pico-8 play session: hold → + tap 🅾, after a click and taps of 🅾, ❎, 🅾+❎, 🅾 in the second before t = 0

[t = 1 s] hold → ~1s, tap 🅾 ~2×
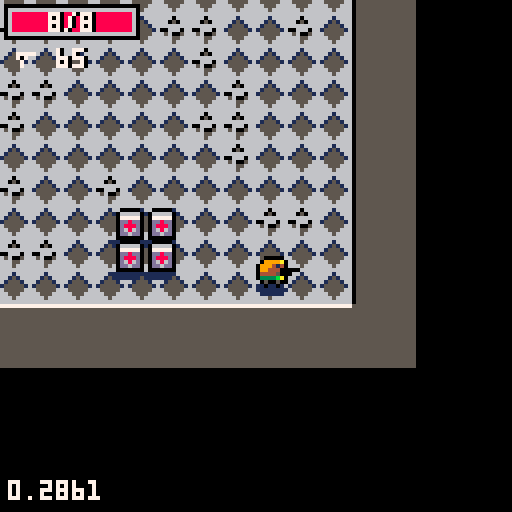
[t = 2 s] hold → ~2s, tap 🅾 ~4×
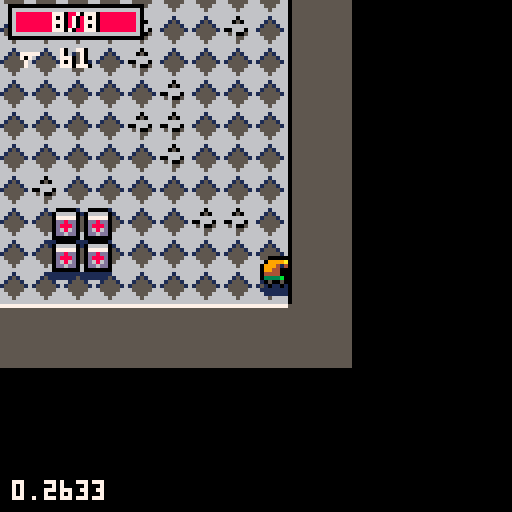
[t = 4 s] hold → ~4s, tap 🅾 ~7×
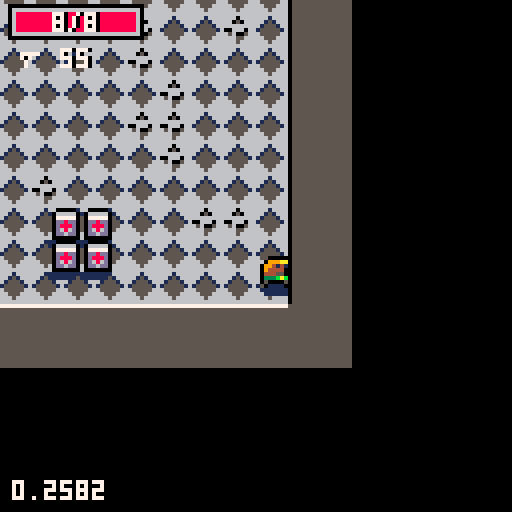
[t = 8 s] hold → ~8s, tap 🅾 ~14×
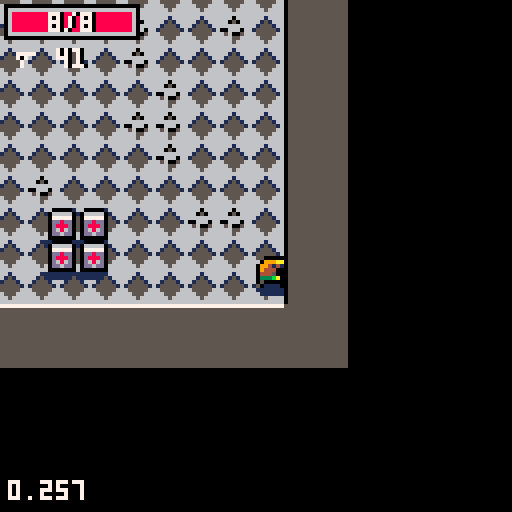

pico-8 cartridge
version 9
__lua__
local time_t=0
local before_update={c=0}
local after_draw={c=0}

local actors={} --all actors in world

-- side
local no_side,good_side,bad_side,any_side=0x0,0x1,0x2,0x3
local table_delims={['{']="}",['[']="]"}
-- register json context here
local _g={
	['true']=true,
	['false']=false,
	no_side=no_side,
	good_side=good_side,
	bad_side=bad_side,
	any_side=any_side,
	nop=function() end
}

-- json parser
-- from: https://gist.github.com/tylerneylon/59f4bcf316be525b30ab
local function error(str)
	cls(8)
	local x=0
	for i=1,#str do
		print(sub(str,i,i),x%96,8*flr(x/96),7)
		x+=4
	end
	assert()
end

local function match(s,tokens)
	for i=1,#tokens do
		if(s==sub(tokens,i,i)) return true
	end
	return false
end
local function skip_delim(str, pos, delim, err_if_missing)
 if sub(str,pos,pos)!=delim then
  if(err_if_missing) error(sub(str,pos,pos+10)..':expected '..delim..' near position:'.. pos)
  return pos,false
 end
 return pos+1,true
end
local function parse_str_val(str, pos, val)
	val=val or ''
	if pos>#str then
		error('end of input found while parsing string.')
	end
	local c=sub(str,pos,pos)
	if(c=='"') return _g[val] or val,pos+1
	return parse_str_val(str,pos+1,val..c)
end
local function parse_num_val(str,pos,val)
	val=val or ''
	if pos>#str then
		error('end of input found while parsing string.')
	end
	local c=sub(str,pos,pos)
	if(not match(c,"-x0123456789abcdef.")) return val+0,pos
	return parse_num_val(str,pos+1,val..c)
end
-- public values and functions.

function json_parse(str, pos, end_delim)
	pos=pos or 1
	if(pos>#str) error('reached unexpected end of input.')
	local first=sub(str,pos,pos)
	if match(first,"{[") then
		local obj,key,delim_found={},true,true
		pos+=1
		while true do
			key,pos=json_parse(str, pos, table_delims[first])
			if(key==nil) return obj,pos
			if not delim_found then error('comma missing between table items.') end
			if first=="{" then
				pos=skip_delim(str,pos,':',true)  -- true -> error if missing.
				obj[key],pos=json_parse(str,pos)
			else
				add(obj,key)
			end
			pos,delim_found=skip_delim(str, pos, ',')
	end
	elseif first=='"' then
		-- parse a string (or a global object)
		return parse_str_val(str,pos+1)
	elseif match(first,"-0123456789") then
		-- parse a number.
		return parse_num_val(str, pos)
	elseif first==end_delim then  -- end of an object or array.
		return nil,pos+1
	else  -- parse true, false
		for lit_str,lit_val in pairs(_g) do
			local lit_end=pos+#lit_str-1
			if sub(str,pos,lit_end)==lit_str then return lit_val,lit_end+1 end
		end
		local pos_info_str = 'position ' .. pos .. ': ' .. sub(str, pos, pos + 10)
		error('invalid json syntax starting at ' .. pos_info_str)
	end
end

-- player settings
local plyr
local plyr_playing,plyr_hpmax
local plyr_score
local plyr_frames=json_parse('[[17,18,19,18,17],[33,34,35],[49,50,51]]')
local pause_t=0
-- blast
local blast_frames=json_parse('[192,194,194,196,198,200,202]')
-- camera
local shkx,shky=0,0
local cam_x,cam_y
-- particles
_g.update_static_part=function(self)
	if(self.t<time_t or self.r<0) return false
	self.r+=self.dr
	zbuf_write(self)
	return true
end
_g.draw_circ_part=function(self,x,y)
	circfill(x,y,8*self.r,self.c)
end
_g.draw_spr_part=function(self,x,y)
	local sw=self.sw or 1
	pal()
	palt(0,false)
	palt(self.palt or 14,true)
	spr(self.spr,x-4*sw,y-4*sw,sw,sw)
end
_g.draw_txt_part=function(self,x,y)
	local l=2*#self.txt
	print(self.txt,x-l+1,y-2,0)
	print(self.txt,x-l,y-2,7)
end
local all_parts=json_parse('{"flash":{"dly":4,"r":0.5,"c":7,"dr":-0.1,"update":"update_static_part","draw":"draw_circ_part"},"smoke":{"dly":18,"dr":-0.01,"rnd":{"r":[0.3,0.6],"c":[5,7]},"draw":"draw_circ_part"},"splat":{"zorder":1,"spr":129,"draw":"draw_spr_part","rnd":{"dly":[900,1000]}},"turret_splat":{"zorder":1,"spr":165,"sw":2,"sh":2,"draw":"draw_spr_part","rnd":{"dly":[900,1000]}},"goo_splat":{"zorder":1,"spr":130,"draw":"draw_spr_part","rnd":{"dly":[900,1000]}},"fart":{"dy":-0.05,"rnd":{"r":[0.05,0.2],"dly":[24,32],"c":[11,3,true]},"draw":"draw_circ_part"},"laser_spark":{"zorder":3,"dx":0,"dy":0.04,"c":7,"rnd":{"r":[0.1,0.2],"dly":[24,32]},"draw":"draw_circ_part"},"hit":{"dr":-0.02,"rnd":{"r":[0.3,0.4],"dly":[8,12],"c":[9,10,true]},"draw":"draw_circ_part"}}')
for k,v in pairs(all_parts) do
	_g[k]=v
end
-- weapons catalog
local all_loot={}
local dmg_mask,dmg_types=0xff,json_parse('{"dmg_phys":0x0100,"dmg_contact":0x0200,"dmg_energy":0x0400,"dmg_poison":0x0800}')

_g.draw_laser=function(self,x,y)
	local x1,y1=cam_project(0,self.y1)
	local w=self.w/2-2*rnd()
	rectfill(x-w-2,y+5,x+w+2,y1,2)
	rectfill(x-w,y+3,x+w,y1,8)
	rectfill(x-w/4,y,x+w/4,y1,7)
	circfill(x,y,2*w,7)
end
_g.update_laser=function(self)
	if self.t>time_t then
		if(not self.dw) self.dw=0
		self.dw+=1
		self.w=lerp(1,10,smoothstep(self.dw/54))
		local x0,y0,y1=self.x,self.y,self.y1 or self.y
		y1+=self.dy		
		if circline_coll(plyr.x,plyr.y,plyr.w,x0,y0,x0,y1) then
			--plyr:hit(self.wp.dmg)
			plyr.dy+=self.dy/2
			self.y1=plyr.y
			make_part(plyr.x,plyr.y,0.25,all_parts.hit,0,1.5*self.dy)
		elseif not solid(x0,y1) then
			self.y1=y1
		end
		
		make_part(x0+self.w*(rnd(2)-1)/16,lerp(y0,self.y1,rnd()),0,all_parts.laser_spark)

		zbuf_write(self)
		return true
	end
	return false
end
local weapons=json_parse('{"base_gun":{"sx":64,"sy":16,"frames":[42],"dmg":0x101,"spread":0.05,"v":0.1,"ttl":[90,100],"dly":32},"goo":{"frames":[63],"dmg":0x801,"spread":1,"v":0,"ttl":[90,120],"dly":64,"zorder":1},"acid_gun":{"frames":[26,27],"blts":3,"spread":0.2,"dmg":0x803,"v":0.1,"xy":[1,0],"ttl":[160,200],"dly":24},"uzi":{"n":"uzi","icon":21,"sx":32,"sy":8,"frames":[10,11],"spread":0.04,"dmg":0x102,"v":0.4,"ttl":[30,38],"dly":5,"ammo":75,"shk_pow":2,"cost":1},"minigun":{"n":"minigun","icon":25,"sx":64,"sy":8,"frames":[10,11],"spread":0.04,"dmg":0x102,"v":0.45,"ttl":[25,35],"dly":3,"ammo":250,"shk_pow":2,"cost":4},"shotgun":{"n":"pump","icon":37,"sx":32,"sy":16,"frames":[10],"spread":0.05,"blts":3,"dmg":0x102,"inertia":0.95,"v":0.3,"ttl":[28,32],"dly":56,"ammo":25,"shk_pow":2,"cost":3},"glock":{"n":"g.lock","icon":53,"sx":32,"sy":24,"frames":[10,11],"spread":0.01,"dmg":0x104,"v":0.5,"ttl":[30,30],"dly":32,"ammo":17,"shk_pow":2,"cost":2},"rpg":{"n":"rpg","icon":23,"sx":48,"sy":8,"actor_cls":"msl_cls","spread":0.02,"v":0.4,"dly":72,"ammo":8,"shk_pow":3,"cost":5},"grenade":{"n":"mortar","icon":55,"sx":48,"sy":24,"actor_cls":"grenade_cls","spread":0.02,"v":0.5,"dly":72,"ammo":12,"shk_pow":2.1,"cost":4},"mega_gun":{"sx":48,"sy":8,"frames":[43,28],"dmg":0x105,"spread":0.05,"v":0.1,"ttl":[50,55],"dly":32,"sub_cls":"mega_sub","emitters":5},"mega_sub":{"sx":48,"sy":8,"frames":[26,27],"dmg":0x105,"spread":0,"v":0.1,"ttl":[90,90],"dly":12,"burst":4},"rifle":{"sx":64,"sy":16,"frames":[10,11],"dmg":0x105,"spread":0,"v":0.5,"ttl":[90,90],"dly":80,"sight":true},"laser":{"dmg":0x10f,"dly":60,"v":1,"dx":0,"dy":1,"spread":0,"ttl":[90,90],"draw":"draw_laser","update":"update_laser"}}')
for k,v in pairs(weapons) do
	_g[k]=v
	if v.cost then
		all_loot[v.cost]=all_loot[v.cost] or {}
		add(all_loot[v.cost],v)
	end
end

-- light shader
local shade={}
function scol(i)
	return sget(88+2*flr(i/8)+1,24+i%8)
end
for i=0,15 do
	local c1=scol(i)
	for j=0,15 do
		shade[bor(i,shl(j,4))]=bor(c1,shl(scol(j),4))
	end
end
local lights={}
for r=42,44 do
	local light={}
	for y=0,127 do
		local dy=64-y
		if dy*dy<r*r then
			local x1,x2,x3=flr(sqrt(r*r-dy*dy)/2),0,0
			local r2=0.8*r
			if dy*dy<r2*r2 then
				x2=flr(sqrt(r2*r2-dy*dy)/2)
			end
			r2*=0.8
			if dy*dy<r2*r2 then
				x3=flr(sqrt(r2*r2-dy*dy)/2)
			end
			add(light,{31-x1,31-x2,31-x3})
		else
			add(light,{31,31,31})
		end
	end
	add(lights,light)
end

_g.darken=function()
	local m,r=0x6000,flr(rnd(#lights))+1
	for y=1,128 do
		local l=lights[r][y]
		local x0,x1,x2=l[1],l[2],l[3]
		for x=0,x0 do
			--poke(m+x,shade[shade[peek(m+x)]])
			poke(m+x,0)
			poke(m+63-x,0)
		end
		for x=x0+1,x1 do
			poke(m+x,shade[shade[peek(m+x)]])
			poke(m+63-x,shade[shade[peek(m+63-x)]])
		end
		for x=x1+1,x2 do
			poke(m+x,shade[peek(m+x)])
			poke(m+63-x,shade[peek(m+63-x)])
		end
		m+=64
	end
end

-- modifiers
--[[
	weapon bounce
	reduce fire dly
	multiple bullets
	reduced spread
	reduced damage
	world inertia
]]

-- levels
local active_actors
local cur_level,cur_loop
_g.intro=function()
end
local level_cw,level_ch=64,32
local levels=json_parse('[{"n":"intro","shader":"intro","builtin":true,"bkg_col":1,"cx":88,"cy":0,"cw":11,"ch":13,"plyr_pos":[94,5],"spawn":[{"a":"notice_cls","x":93,"y":8},{"a":"warp_cls","x":93,"y":9}]},{"n":"desert","loot":[1,3],"blast_tile":69,"floors":[68,64,65,67,111],"walls":[66],"shadow":110,"bkg_col":1,"d":3,"w":[8,12],"h":[6,8],"paths":[1,3],"path":{"bends":[1,2],"w":[3,4],"len":[4,8]},"spawn":[[1,3,"bandit_cls"],[1,3,"worm_cls"],[0,1,"scorpion_cls"]]},{"n":"sewers","shader":"darken","floors":[86,87,87,88],"walls":[90,89,91],"shadow":94,"borders":[10,11,3],"bkg_col":3,"d":3,"w":[5,8],"h":[4,6],"paths":[3,4],"path":{"bends":[2,3],"w":[1,2],"len":[6,9]},"spawn":[[1,3,"slime_cls"],[0,1,"barrel_cls"]]},{"n":"snow plains","floors":[70,71,72],"walls":[74],"shadow":95,"blast_tile":75,"borders":[1,12,6],"bkg_col":6,"d":3,"w":[4,6],"h":[4,6],"paths":[2,4],"path":{"bends":[2,3],"w":[3,6],"len":[8,12]},"spawn":[[1,2,"dog_cls"],[0,2,"bear_cls"],[1,1,"turret_cls"]]},{"n":"palace","floors":[96,100],"walls":[97,98,99,108],"shadow":101,"borders":[7,0,5],"bkg_col":9,"d":4,"w":[4,6],"h":[4,6],"paths":[1,2],"path":{"bends":[1,2],"w":[1,2],"len":[2,3]},"spawn":[[2,4,"horror_cls"]]},{"n":"lab","floors":[102,105],"walls":[103,104,106],"shadow":107,"borders":[6,7,5],"bkg_col":5,"blast_tile":92,"shader":"darken","d":3,"w":[4,6],"h":[3,5],"paths":[4,4],"path":{"bends":[0,2],"w":[1,2],"len":[8,12]},"spawn":[[1,2,"cop_cls"],[1,2,"fireimp_cls"]]},{"n":"throne","builtin":true,"bkg_col":0,"borders":[7,0,5],"cx":103,"cy":0,"cw":13,"ch":31,"plyr_pos":[110,28],"spawn":[{"a":"throne_cls","x":112,"y":6},{"a":"ammo_cls","x":106,"y":27},{"a":"ammo_cls","x":107,"y":27},{"a":"ammo_cls","x":106,"y":28},{"a":"ammo_cls","x":107,"y":28},{"a":"health_cls","x":112,"y":27},{"a":"health_cls","x":113,"y":27},{"a":"health_cls","x":112,"y":28},{"a":"health_cls","x":113,"y":28}]}]')

local blts={len=0}
local parts={len=0}
local zbuf={{},{},{}}

local face2unit=json_parse('[[1,0],[0.6234,-0.7819],[-0.2225,-0.9749],[-0.901,-0.4338],[-0.901,0.4338],[-0.2225,0.975],[0.6234,0.7819],[1,0]]')

local face1strip=json_parse('[{"flipx":false,"flipy":false},{"flipx":false,"flipy":false},{"flipx":false,"flipy":false},{"flipx":true,"flipy":false},{"flipx":true,"flipy":false},{"flipx":true,"flipy":false},{"flipx":false,"flipy":false},{"flipx":false,"flipy":false}]')
local face3strip=json_parse('[{"strip":1,"flipx":false,"flipy":false},{"strip":2,"flipx":false,"flipy":false},{"strip":2,"flipx":false,"flipy":false},{"strip":2,"flipx":false,"flipy":false},{"strip":1,"flipx":true,"flipy":false},{"strip":3,"flipx":true,"flipy":false},{"strip":3,"flipx":true,"flipy":false},{"strip":3,"flipx":true,"flipy":false}]')

-- futures
function futures_update(futures)
	futures=futures or before_update
	for f in all(futures) do
		local r,e=coresume(f)
		if not r then
			del(futures,f)
		--[[
		else
			printh("exception:"..e)
		]]
		end
	end
end
function futures_add(fn,futures)
	add(futures or before_update,cocreate(fn))
end
-- print text helper
local txt_center,txt_shade,txt_border=false,-1,false
function txt_options(c,s,b)
	txt_center=c or false
	txt_shade=s or -1
	txt_border=b or false
end
function txt_print(s,x,y,col)
	if txt_center then
		x-=flr((4*#s)/2+0.5)
	end
	if txt_shade!=-1 then	
		print(s,x+1,y,txt_shade)
		if txt_border then
			print(s,x-1,y,txt_shade)
			print(s,x,y-1,txt_shade)
			print(s,x,y+1,txt_shade)
		end
	end
	print(s,x,y,col)
end
-- helper
function foreach_update(a)
	local n,c,elt=a.len,0
	a.len=0
	for i=1,n do
		elt=a[i]
		if elt:update() then
			c+=1
			a[c]=elt
		end
	end
	-- avoid mlk
	for i=c+1,n do
		a[i]=nil
	end
	a.len=c
end
function clone(src,dst)
	if(src==dst) assert()
	if(type(src)!="table") assert()
	dst=dst or {}
	for k,v in pairs(src) do
		if(not dst[k]) dst[k]=v
	end
	return dst
end
function nop() end
function lerp(a,b,t)
	return a*(1-t)+b*t
end
function rndlerp(a,b)
	return lerp(a,b,rnd())
end
function smoothstep(t)
	t=mid(t,0,1)
	return t*t*(3-2*t)
end
function rndrng(ab)
	return flr(rndlerp(ab[1],ab[2]))
end
function rndarray(a)
	return a[flr(rnd(#a))+1]
end
function rotate(a,p)
	local c,s=cos(a),-sin(a)
	return {p[1]*c-p[2]*s,p[1]*s+p[2]*c}
end
function rspr(sx,sy,x,y,a)
	local ca,sa=cos(a),sin(a)
 local ddx0,ddy0,srcx,srcy=ca,sa
 ca*=4
 sa*=4
 local dx0,dy0=sa-ca+4,-ca-sa+4
 for ix=0,7 do
  srcx,srcy=dx0,dy0
  for iy=0,7 do
   if band(bor(srcx,srcy),0xfff8)==0 then
   	local c=sget(sx+srcx,sy+srcy)
   	if c!=14 then
   		pset(x+ix,y+iy,c)
  		end
  	end
   srcx-=ddy0
  	srcy+=ddx0
  end
  dx0+=ddx0
  dy0+=ddy0
 end
end
function sqr_dist(x0,y0,x1,y1)
	local dx,dy=x1-x0,y1-y0
	if abs(dx)>128 or abs(dy)>128 then
		return 32000
	end
	return dx*dx+dy*dy
end

-- https://github.com/morgan3d/misc/tree/master/p8sort
function sort(t)
	local n=#t
	if (n<2) return t
 local i,j,temp
 local lower = flr(n/2)+1
 local upper = n
 while 1 do
  if lower>1 then
   lower-=1
   temp=t[lower]
  else
   temp=t[upper]
   t[upper]=t[1]
   upper-=1
   if upper==1 then
    t[1]=temp
    return t
   end
  end

  i,j=lower,lower*2
  while j<=upper do
   if j<upper and t[j].key<t[j+1].key then
    j += 1
   end
   if temp.key<t[j].key then
    t[i] = t[j]
    i = j
    j += i
   else
    j = upper + 1
   end
  end
  t[i] = temp
 end
 return t
end

-- collision
function circline_coll(x,y,r,x0,y0,x1,y1,w)
	local dx,dy=x1-x0,y1-y0
	local ax,ay=x-x0,y-y0
	local t,d=ax*dx+ay*dy,dx*dx+dy*dy
	if d==0 then
		t=0
	else
		t=mid(t,0,d)
		t/=d
	end
	local ix,iy=x0+t*dx-x,y0+t*dy-y
	r+=(w or 0.2)
	return ix*ix+iy*iy<r*r
end
-- zbuffer
function zbuf_clear()
	zbuf[1]={}
	zbuf[2]={}
	zbuf[3]={}
end
function zbuf_write(obj)
	local xe,ye=cam_project(obj.x,obj.y)
	local ze=obj.z and 8*obj.z or 0
	add(zbuf[obj.zorder or 2],{obj,{xe,ye-ze},key=ye+ze})
end
function zbuf_draw(zbuf)
	local zb
	for i=1,#zbuf do
		zb=zbuf[i]
		zb[1]:draw(zb[2][1],zb[2][2])
	end
end

-- collision map
local cmap={}
local cmap_cells={0,1,129,128,127,-1,-129,-128,-127}
function cmap_clear(objs)
	local h,obj
	cmap={}
	for i=1,#objs do
		obj=objs[i]
		if bor(obj.w,obj.h)!=0 then
			h=flr(obj.x)+128*flr(obj.y)
			cmap[h]=cmap[h] or {}
			add(cmap[h],obj)
		end
	end
end
local cmap_i,cmap_cell,cmap_h
function cmap_iterator(x,y)
	cmap_i,cmap_cell=1,1
	cmap_h=flr(x)+128*flr(y)
end
function cmap_next()
	while(cmap_cell<=9) do
		local h=cmap_h+cmap_cells[cmap_cell]
		local objs=cmap[h]
		if objs and cmap_i<=#objs then
			local obj=objs[cmap_i]
			cmap_i+=1
			return obj
		end
		cmap_i=1
		cmap_cell+=1
	end
	return nil
end

-- camera
function cam_shake(u,v,pow)
	shkx=pow*u
	shky=pow*v
end
function cam_update()
	shkx*=-0.7-rnd(0.2)
	shky*=-0.7-rnd(0.2)
	if(abs(shkx)>0.5 or abs(shky)>0.5) camera(shkx,shky)
end
function cam_track(x,y)
	cam_x,cam_y=(x*8)-4,(y*8)-4
end
function cam_project(x,y)
	return 64+8*x-cam_x,64+8*y-cam_y
end

-- special fxs
function update_part(self)
	if(self.t<time_t or self.r<0) return false
	self.x+=self.dx
	self.y+=self.dy
	self.z+=self.dz
	if self.inertia then
		self.dx*=self.inertia
		self.dy*=self.inertia
		self.dz*=self.inertia
	end
	self.r+=self.dr
	zbuf_write(self)
	return true
end
function make_part(x,y,z,src,dx,dy,dz)
	local p={
		x=x,y=y,z=z,
		dx=dx or 0,dy=dy or 0,
		dz=dz or 0,
		r=1,dr=0,
		update=update_part
	}
	for k,v in pairs(src) do
		p[k]=v
	end
	-- randomize selected values
	if src.rnd then
		for k,v in pairs(src.rnd) do
			p[k]=v[3] and rndarray(v) or rndlerp(v[1],v[2])
		end
	end
	p.t=time_t+p.dly
	
	parts.len+=1
	parts[parts.len]=p
	return p
end
function draw_laser_part(p,x,y)
	local dx,dy=p.d*p.u,p.d*p.v
	line(x+0.5*dx,y+0.5*dy,x+80*dx,y+80*dy,8)
end



-- bullets
function update_blt(self)
	if self.t>time_t then
		local x0,y0=self.x,self.y
		local x1,y1=x0+self.dx,y0+self.dy
		local inertia=self.wp.inertia
		if inertia then
			self.dx*=inertia
			self.dy*=inertia
		end

		-- actors hit?
		-- todo:get all hitable actors in range
		for a in all(actors) do 
			if bor(a.w,a.h)!=0 and (self.side!=a.side or a.side==any_side) and circline_coll(a.x,a.y,a.w,x0,y0,x1,y1) then
				a:hit(self.wp.dmg)
				-- law of conservation!
				if a.acc!=0 then
					a.dx+=self.dx
					a.dy+=self.dy
				end
					
				make_part(self.x,self.y,0.25,all_parts.hit,1.5*self.dx,1.5*self.dy)
				return false
			end
		end

		if solid(x1,y0) or solid(x0,y1) or solid(x1,y1) then
			goto die
		end		
		
		self.prevx,self.prevy=x0,y0
		self.x,self.y=x1,y1
		zbuf_write(self)
		return true
	end
	-- sub bullet?
	::die::
	make_part(self.x,self.y,0.25,all_parts.flash)
	local wp=self.wp.sub_cls
	if wp then
		wp=weapons[wp]
		local x,y,side,n=self.x,self.y,self.side,self.wp.emitters
		futures_add(function()
			local ang,dang=0,1/n
			for k=1,wp.burst do
				ang=0
				for i=1,n do
					make_blt({
						x=x,y=y,
						side=side,
						angle=ang},wp)
					ang+=dang
				end
				for i=1,wp.dly do yield() end
			end
		end)
	end
	return false
end
function make_blt(a,wp)
	local n=wp.blts or 1
	local ang,da
	if n==1 then
		ang,da=a.angle+wp.spread*(rnd(2)-1),0
	else
		ang,da=a.angle-wp.spread/n,wp.spread/n
	end
	for i=1,n do
		if a.ammo then
			if a.ammo<=0 then
				-- todo: click sound
				sfx(3)
				return
			end
			a.ammo-=1
		end
		if wp.sfx then
			sfx(wp.sfx)
		end
		local u,v=cos(ang),sin(ang)
		local b={
			x=a.x+0.5*u,y=a.y+0.5*v,
			wp=wp,
			u=u,v=v,
			dx=wp.v*u,dy=wp.v*v,
			side=a.side,
			angle=ang,
			facing=flr(8*(ang%1))
		}
		if wp.actor_cls then
			make_actor(0,0,
				clone(all_actors[wp.actor_cls],b))
		else
			clone({
			 zorder=wp.zorder,
				side=a.side,
				-- weapon ttl is a range
				t=time_t+rndlerp(wp.ttl[1],wp.ttl[2]),
				-- for fast collision
				prevx=b.x,prevy=b.y,
				update=wp.update or update_blt,
				draw=wp.draw or draw_blt},b)
			blts.len+=1
			blts[blts.len]=b
		end
		-- muzzle flash
		if(i==1) make_part(b.x,b.y+0.5,0.5,all_parts.flash)
		ang+=da
	end
end
function draw_blt(b,x,y)
	palt(0,false)
	palt(14,true)
	local frames=b.wp.frames
	if #frames==2 then
		local px,py=x-2*b.u,y-2*b.v
		spr(frames[2],px-4,py-4)
	end
	spr(frames[1],x-4,y-4)
end

-- map
local rooms,pos2roomidx
local tile_sides=json_parse('[[0,0],[1,0],[0,1],[-1,0],[0,-1]]')

function make_level(lvl)
	-- spawn entities
	active_actors=0
	
	local rules=levels[lvl]
	if rules.builtin then
		for s in all(rules.spawn) do
			make_actor(s.x,s.y,all_actors[s.a])
		end
	else
		make_rooms(rules)
		-- invalid level
		if(not rules.spawn) print(cur_level.." "..rules.n) assert()
		for i=2,#rooms do
			local r,sp=rooms[i],rndarray(rules.spawn)
			local n=rndrng(sp)
			for k=1,n do
				local x,y=r.x+rndlerp(0,r.w),r.y+rndlerp(0,r.h)
				local a=make_actor(x,y,all_actors[sp[3]])
				if a.npc then
					active_actors+=1
				end
			end
		end
	end
end
function make_rooms(rules)
	rooms={}
	pos2roomidx={}
	for i=0,level_cw-1 do
		for j=0,level_ch-1 do
			mset(i,j,rules.solid_tiles_base)
		end
	end
	local cw,ch=rndrng(rules.w),rndrng(rules.h)
	local cx,cy=level_cw/2-cw,level_ch/2-ch
	make_room(
			cx,cy,cw,ch,
			rules.d,
			rules)
	make_walls(0,level_cw-1,0,level_ch-2,rules,true)
end
function whereami(a)
	return pos2roomidx[flr(a.x)+shl(flr(a.y),8)] or 1
end
function ftile(cx,cy)
	local c=0
	for i=0,#tile_sides-1 do
		local p=tile_sides[i+1]
		local s=mget(cx+p[1],cy+p[2])
		if s==0 or fget(s,7) then
			c=bor(c,shl(1,i))
		end
	end
	return c
end

function make_walls(x0,x1,y0,y1,rules,shadow)
	local tf,t
	local walls={}
	for i=x0,x1 do
		for j=y0,y1 do
			-- borders
			tf=ftile(i,j)
			if band(tf,1)!=0 then
				tf=shr(band(tf,0xfffe),1)
				t=112+tf
				mset(i,j,t)
				-- south not solid?
				if band(tf,0x2)==0 then
					if rnd()<0.8 then
						t=rules.walls[1]
					else
						t=rndarray(rules.walls)
					end
					add(walls,{i,j+1,t})
				end
			end
		end
	end
	for w in all(walls) do
		mset(w[1],w[2],w[3])
		if(shadow)mset(w[1],w[2]+1,rules.shadow)
	end
end

function make_room(x,y,w,h,ttl,rules)
	if(ttl<0) return
	local r={
		x=x,y=y,
		w=w,h=h}
	r=dig(r,rules,#rooms+1)
	if r then
		add(rooms,r)
		local n=ttl*rndrng(rules.paths)
		for i=1,n do
			local a=flr(rnd(4))/4
			local v=rotate(a,{1,0})
			local bends=rndrng(rules.path.bends)
			-- starting point
			local hw,hh=r.w/2,r.h/2
			local cx,cy=r.x+hw,r.y+hh
			x,y=cx+v[1]*hw,cy+v[2]*hh
			make_path(x,y,a,
				bends,ttl-1,rules)
		end
	end
end
function make_path(x,y,a,n,ttl,rules)
	-- end of corridor?
	if n<=0 then
		make_room(
			x,y,
			rndrng(rules.w),
			rndrng(rules.h),
			ttl-1,
			rules)
		return
	end
	local w,h=
		rndrng(rules.path.w),
		rndrng(rules.path.len)
	-- rotate
	local wl=rotate(a,{h,w})
	local c={
		x=x,y=y,
		w=wl[1],h=wl[2]
	}
	-- stop invalid paths
	if dig(c,rules) then
		a+=(rnd(1)>0.5 and 0.25 or -0.25)
		make_path(
			c.x+c.w,c.y+c.h,
			a,n-1,ttl,rules)
	end
end
function dig(r,rules,idx)
	local cw,ch=level_cw-1,level_ch-3
	local x0,y0=mid(r.x,1,cw),mid(r.y,1,ch)
	local x1,y1=mid(r.x+r.w,1,cw),mid(r.y+r.h,1,ch)
	x0,x1=flr(min(x0,x1)),flr(max(x0,x1))
	y0,y1=flr(min(y0,y1)),flr(max(y0,y1))
	cw,ch=x1-x0,y1-y0
	if cw>0 and ch>0 then
		for i=x0,x1 do
			for j=y0,y1 do
				if rnd()<0.9 then
					mset(i,j,rules.floors[1])
				else
					mset(i,j,rndarray(rules.floors))
				end
				if(idx) pos2roomidx[i+shl(j,8)]=idx
			end
		end
		return {x=x0,y=y0,w=cw,h=ch}
	end
	return nil
end
function clear_walls(x,y,rules)
	if fget(mget(x,y),2) then
		local t=rules.floors[1]
		mset(x,y,t)
		mset(x,y+1,t)
	end
end
function dig_blast(x,y)
	local rules=levels[cur_level]	
	clear_walls(x+1,y,rules)
	clear_walls(x-1,y,rules)
	clear_walls(x,y+1,rules)
	for s in all(tile_sides) do
		mset(x+s[1],y+s[2],rules.blast_tile)
	end
	make_walls(x-2,x+2,y-2,y+2,rules,false)
 -- todo: fix walls
end

function solid(x, y)
 return fget(mget(x,y),7)
end

function solid_area(x,y,w,h)

 return 
  solid(x-w,y-h) or
  solid(x+w,y-h) or
  solid(x-w,y+h) or
  solid(x+w,y+h)
end

function lineofsight(x1,y1,x2,y2,dist)
	x1,y1=flr(x1),flr(y1)
	x2,y2=flr(x2),flr(y2)
	local dx=x2-x1
	local ix=dx>0 and 1 or -1
	dx=shl(abs(dx),1)

	local dy=y2-y1
	local iy=dy>0 and 1 or -1
	dy=shl(abs(dy),1)

	if(dx==0 and dy==0) return true,0
	
	if dx>=dy then
		error=dy-dx/2
 	while x1!=x2 do
   if (error>0) or ((error==0) and (ix>0)) then
	   error-=dx
 	  y1+=iy
			end

 	 error+=dy
 	 x1+=ix
 	 dist-=1
 	 if(dist<0) return false,-1
	if(solid(x1,y1)) return false,dist
 	end
	else
 	error=dx-dy/2

 	while y1!=y2 do
  	if (error>0) or ((error==0) and (iy > 0)) then
  	 error-=dy
  	 x1+=ix
		 end
	
  	error+=dx
  	y1+=iy
			dist-=1
		 if(dist<0) return false,-1
	 	if(solid(x1,y1)) return false,dist
 	end
 end
	return true,dist
end
-- true if a will hit another
-- actor after moving dx,dy
function solid_actor(a,dx,dy)
	cmap_iterator(a.x+dx,a.y+dy)
	local a2=cmap_next()
	while a2 do
  if a2!=a then
   local x,y=(a.x+dx)-a2.x,(a.y+dy)-a2.y
   if abs(x)<(a.w+a2.w)/2 and
      abs(y)<(a.h+a2.h)/2
   then 
    -- collision damage?
    if a2.contact_t<time_t and band(dmg_types.dmg_contact,a2.dmg or 0)!=0 and a.side!=a2.side and a.hit then
		   a2.contact_t=time_t+60
    	a:hit(a2.dmg)
    end
    
    if (dx!=0 and abs(x) <
	abs(a.x-a2.x)) then
     local v=a.dx+a2.dy
     a.dx=v/2
     a2.dx=v/2
     return true 
    end
    
    if (dy!=0 and abs(y) <
	abs(a.y-a2.y)) then
     local v=a.dy+a2.dy
     a.dy=v/2
     a2.dy=v/2
     return true 
    end    
   end
  end
	a2=cmap_next()
 end
 return false
end

-- checks both walls and actors
function solid_a(a, dx, dy)
	if(solid_area(a.x+dx,a.y+dy,a.w,a.h)) return true
	return solid_actor(a,dx,dy) 
end

-- custom actors
function draw_anim_spr(a,x,y)
	palt(0,false)
	palt(14,true)	
	local i=flr(lerp(1,#a.frames,1-(a.t-time_t)/a.ttl))
	spr(a.frames[i],x-8,y-8,2,2)
end

function plyr_die(self)
	
end

function die_actor(self)
	-- last actor?
	if(self.npc) active_actors-=1
	if active_actors==0 then
		-- create portal
		make_actor(self.x,self.y,all_actors.warp_cls)
	else	
		local r=rnd()
		local lvl=levels[cur_level]
		if r>0.8 and lvl.loot then
			local cost=rndrng(lvl.loot)
			local wp=rndarray(all_loot[cost])
		make_actor(self.x,self.y,
			clone(all_actors.wpdrop_cls,{
				drop=wp,
				ammo=wp.ammo,
				spr=wp.icon,
				txt=wp.n}))
		elseif r>0.6 and plyr.hp==plyr_hpmax then
			make_actor(self.x,self.y,all_actors.ammo_cls)
		elseif r>0.5 and plyr.wp then
			make_actor(self.x,self.y,all_actors.health_cls)
		end
				
		make_part(self.x,self.y,0,self.splat or all_parts.splat)
	end
end

function hit_actor(self,dmg)
	self.hit_t=time_t+8
	self.hp-=band(dmg_mask,dmg)
	if not self.disable and self.hp<=0 then
		self.hp=0
		self.disable=true
		self:die()
		del(actors,self)
	end
end
function make_blast(x,y)
	pause_t=4
	for i=1,3 do
		local ttl=20+flr(rnd(10))
		make_actor(x+0.4*(rnd(2)-1),y+0.4*(rnd(2)-1),{
			w=0.8,
			h=0.8,
			inertia=0,
			bounce=0,
			dmg=0x10f,
			side=any_side,
			t=time_t+ttl,
			ttl=ttl,
			frames=blast_frames,
			draw=draw_anim_spr,
			update=function(a)
				if(a.t<time_t) del(actors,a)
			end,
			hit=nop})
	end
	cam_shake(rnd(),rnd(),3)
	dig_blast(x,y+0.5)
end

-- a-star
function go(x0,y0,x1,y1,fn,cb)
	fn=fn or sqr_dist
	x0,y0,x1,y1=flr(x0),flr(y0),flr(x1),flr(y1)
	local visited,path={},{}
	for i=1,5 do
		local score,next_tile=32000
		for k=1,#face2unit do
			local tile=face2unit[k]
			local x,y=x0+tile[1],y0+tile[2]
			if not visited[x+64*y] and not solid(x,y) then
				local cur_score=fn(x,y,x1,y1)
				if cur_score<score then
					score,next_tile=cur_score,tile
				end
				visited[x+64*y]=true
				if cb then
					cb(x,y,cur_score)
				end
			end
		end
		if next_tile then
			x0+=next_tile[1]
			y0+=next_tile[2]
			add(path,{x0+rnd()/2,y0+rnd()/2})
		end
		local dx,dy=x1-x0,y1-y0
		if abs(dx)<=1 and abs(dy)<=1 then
			return path
		end
	end
	return path
end

-- custom actors
_g.warp_update=function(self)
	--dig_blast(self.x,self.y)
	mset(self.x+0.5,self.y+0.5,self.frames[flr(time_t/8)%#self.frames+1])
	if (self.captured) return
	local dx,dy=plyr.x-self.x,plyr.y-self.y
	local d=dx*dx+dy*dy
	if d<4 then
		self.captured=true
		futures_add(function()
			plyr_playing=false
			d=sqrt(d)
			local a=atan2(dx,dy)
			for i=1,90 do
				local dist=lerp(d,0,i/90)
				plyr.x,plyr.y=self.x+dist*cos(a),self.y+dist*sin(a)
				a+=0.1
				yield()
			end
			plyr_playing=true
			cur_level+=1
			-- loop?
			if cur_level>#levels then
				cur_loop+=1
				cur_level=1
			end
			del(actors,self)

			next_level()
		end)
	end
end
_g.health_pickup=function(self)
	local dx,dy=plyr.x-self.x,plyr.y-self.y
	if abs(dx)<0.5 and abs(dy)<0.5 then
		plyr.hp=min(plyr_hpmax,plyr.hp+2)
		make_part(self.x,self.y,0,{
			dz=0.1,
			inertia=0.91,
			dly=72,
			txt=(plyr.hp==plyr_hpmax) and "max. hp" or "hp+2",
			draw=_g.draw_txt_part})
		del(actors,self)
	end
end
_g.ammo_pickup=function(self)
	local dx,dy=plyr.x-self.x,plyr.y-self.y
	if abs(dx)<0.5 and abs(dy)<0.5 then
		plyr.ammo=min(plyr.wp.ammo,plyr.ammo+10)
		make_part(self.x,self.y,0,{
			dz=0.1,
			inertia=0.91,
			dly=72,
			txt=(plyr.wp.ammo==plyr.ammo) and "max. ammo" or "ammo+10",
			draw=_g.draw_txt_part})
		del(actors,self)
	end
end

function refresh_path(self)
	local x,y
	if self.flee then
		local pr,cr=whereami(plyr),whereami(self)
		local r=rooms[flr(16*pr+8*cr+self.id)%#rooms+1]
		x,y=rndlerp(r.x,r.x+r.w),rndlerp(r.y,r.y+r.h)
	elseif sqr_dist(self.x,self.y,plyr.x,plyr.y)<32 then
		x,y=plyr.x,plyr.y
	end
	self.path=x and go(self.x,self.y,x,y) or {}
	self.path_i=0
	self.seek_t=time_t+rnd(self.seek_dly)
end

function npc_update(self)
	if self.move_t<time_t and self.path_i<#self.path then
		local t=flr(self.path_i)+1
		local dx,dy=self.x-self.path[t][1],self.y-self.path[t][2]
		local d=dx*dx+dy*dy
		if d>0.1 then
			d=sqrt(d)
			self.dx=-self.acc*dx/d
			self.dy=-self.acc*dy/d
		end
		self.path_i+=self.acc
		if t==#self.path then
			refresh_path(self)
		end
	end
	if self.seek_t<time_t then
		refresh_path(self)
	end

	if self.pause_dly and self.fire_dly_t<time_t then
		self.fire_t=time_t+self.pause_dly
		self.fire_dly_t=time_t+self.pause_dly+self.fire_dly
	end
	
	if self.wp and self.los_t<time_t and self.fire_t<time_t then
		self.can_fire=false
		if lineofsight(self.x,self.y,plyr.x,plyr.y,self.los_dist) then
			local dx,dy=plyr.x-self.x,plyr.y-self.y
			self.angle=atan2(dx,dy)%1
			self.facing=flr(8*self.angle)
			self.can_fire=true
			if self.wp.sight then
				self.move_t=time_t+45
				self.fire_t=time_t+30
				if abs(dx)>0 and abs(dy)>0 then
					local d=sqrt(dx*dx+dy*dy)
					dx/=d
					dy/=d
					make_part(self.x,self.y,0,{
						d=d,
						u=dx,v=dy,
						dly=30,
						zorder=3,
						draw=draw_laser_part
					})
				end
			end
		end
		self.los_t=time_t+self.wp.dly
	end
	if self.can_fire and self.fire_t<time_t then
		make_blt(self,self.wp)
		self.fire_t=time_t+self.wp.dly
	end
end
_g.blast_on_hit=function(self,dmg)
	if(band(dmg_types.dmg_contact,dmg)!=0) return
	self.hit_t=time_t+8
	self.hp-=band(dmg_mask,dmg)
	if self.hp<=0 then
		make_blast(self.x,self.y)
		del(actors,self)
	end
end
_g.blast_on_touch=function(self)
	make_blast(self.x,self.y)
	del(actors,self)
end
_g.smoke_emitter=function(self)
	if time_t%2==0 then
		make_part(self.x,self.y,0,all_parts.smoke)
	end
end
_g.draw_rspr_actor=function(self,x,y)
	local ang=atan2(self.dx,self.dy)
	rspr(self.sx,self.sy,x-4,y-4,1-ang)
end
_g.draw_txt_actor=function(self,x,y)
	draw_actor(self,x,y)
	if self.near_plyr_t>time_t then
		_g.draw_txt_part(self,x,y-8)
	end
end
_g.notice_update=function(self)
	if sqr_dist(plyr.x,plyr.y,self.x,self.y)<4 then
		self.near_plyr_t=time_t+30
	end
end
_g.wpdrop_update=function(self)
	if self.btn_t<time_t and sqr_dist(plyr.x,plyr.y,self.x,self.y)<4 then
		self.near_plyr_t=time_t+30
		if btnp(5) then
			self.near_plyr_t=0
			make_part(self.x,self.y,0,{
				zorder=3,
				dz=0.1,
				inertia=0.91,
				dly=72,
				txt=self.txt,
				draw=_g.draw_txt_part})
			-- swap weapons
			local wp,ang=plyr.wp,rnd()
			if wp then
				local oldwp=clone(all_actors.wpdrop_cls,{
						btn_t=time_t+30,
						dx=0.1*cos(ang),
						dy=0.1*sin(ang),
						drop=wp,
						ammo=plyr.ammo,
						spr=wp.icon,
						txt=wp.n})
				make_actor(plyr.x,plyr.y,oldwp)
			end
			-- pick drop
			plyr.wp=self.drop
			plyr.ammo=self.ammo
			del(actors,self)
		end
	end
end
function wait_async(t,fn)
	for i=1,t do 
		if fn then fn() end
		yield()
	end
end
_g.throne_init=function(self)
	self.angle=0.75
	futures_add(function()
		while(abs(plyr.y-self.y)>4) do
			yield()
		end
		wait_async(60)
		make_blt(self,weapons.laser)
		wait_async(60)
		local l=1
		while(self.y<48) do
			wait_async(160)
			if l%4==0 then
				make_blt(self,weapons.laser)
			else
				local ang=lerp(0,0.2,abs(cos(time_t/16)))
				make_blt({x=self.x-2,y=self.y+1,angle=0.75-ang,side=bad_side},weapons.mega_gun)
				make_blt({x=self.x+2,y=self.y+1,angle=0.75+ang,side=bad_side},weapons.mega_gun)
			end
			wait_async(20,function()
				self.y+=0.05
			end)
			l+=1
		end
	end)
end
_g.throne_update=function(self)
	local ang=rnd()
	local u,v=0.16*cos(ang),0.15*sin(ang)
	make_part(self.x+u,self.y+v-0.5,0,all_parts.fart)
end
_g.throne_draw=function(a,x,y)
	x,y=x-4*a.cw,y-4*a.ch
	-- shadow
	palt(0,false)	
	--rectfill(x,y+4,x+8*a.cw,y+4+8*a.ch,1)
	--palt(14,false)	
	for j=y+8*a.ch-4,y+8*a.ch do
		if j>=0 and j<128 then
			local mem=0x6000+64*j+flr(x/2)
			for i=x,x+8*a.cw,2 do
				if i>=0 and i<128 then
					poke(mem,shade[peek(mem)])
					mem+=1
				end
			end
		end
	end
	
	-- hit effect
	local tcol=a.palt or 14
	if a.hit_t>time_t then
		memset(0x5f00,0xf,16)
		pal(tcol,tcol)
 end
	-- actor
	palt(tcol,true)
	map(a.cx,a.cy,x,y,a.cw,a.ch)
	palt(tcol,false)
	pal()
	palt(0,false)
end

all_actors=json_parse('{"barrel_cls":{"side":"any_side","inertia":0.8,"spr":128,"hit":"blast_on_hit"},"msl_cls":{"side":"any_side","inertia":1.01,"sx":80,"sy":24,"update":"smoke_emitter","draw":"draw_rspr_actor","hit":"blast_on_hit","touch":"blast_on_touch"},"grenade_cls":{"side":"any_side","w":0.2,"h":0.2,"inertia":0.91,"bounce":0.8,"sx":96,"sy":16,"update":"smoke_emitter","draw":"draw_rspr_actor","hit":"blast_on_hit","touch":"blast_on_touch"},"bandit_cls":{"hp":3,"wp":"base_gun","frames":[[4,5,6]],"npc":true},"scorpion_cls":{"fire_dly":180,"pause_dly":120,"w":0.8,"h":0.8,"hp":10,"wp":"acid_gun","palt":5,"frames":[[131,133]],"npc":true},"worm_cls":{"palt":3,"w":0.2,"h":0.2,"inertia":0.8,"dmg":0x201,"frames":[[7,8]]},"slime_cls":{"w":0.2,"h":0.2,"inertia":0.8,"dmg":0x201,"frames":[[29,30,31,30]],"wp":"goo","npc":true},"dog_cls":{"inertia":0.2,"dmg":0x203,"frames":[[61,62]],"npc":true},"bear_cls":{"inertia":0.2,"dmg_type":"dmg_contact","dmg":2,"frames":[[1,2,3]],"npc":true},"throne_cls":{"zorder":1,"w":8,"h":4,"hp":300,"palt":15,"inertia":0,"cx":87,"cy":18,"cw":12,"ch":5,"update":"throne_update","draw":"throne_draw","init":"throne_init","npc":true},"health_cls":{"spr":48,"w":0,"h":0,"update":"health_pickup"},"ammo_cls":{"spr":32,"w":0,"h":0,"update":"ammo_pickup"},"wpdrop_cls":{"w":0,"h":0,"inertia":0.9,"btn_t":0,"near_plyr_t":0,"draw":"draw_txt_actor","update":"wpdrop_update"},"notice_cls":{"spr":145,"w":0,"h":0,"inertia":0,"txt":"dont touch","near_plyr_t":0,"draw":"draw_txt_actor","update":"notice_update"},"cop_cls":{"flee":true,"acc":0.05,"frames":[[13,14,15,14]],"wp":"rifle","npc":true},"fireimp_cls":{"frames":[[45,46,47,46]],"dmg":0x203,"hit":"blast_on_hit","npc":true},"turret_cls":{"w":1,"h":1,"wp":"rpg","hp":10,"acc":0,"bounce":0,"frames":[[163]],"fire_dly":180,"pause_dly":120,"splat":"turret_splat","npc":true},"horror_cls":{"hp":10,"frames":[[160,161,162]],"fire_dly":180,"pause_dly":120,"splat":"goo_splat","npc":true},"warp_cls":{"w":0,"h":0,"captured":false,"frames":[80,81,82],"draw":nop,"update":"warp_update"}}')

-- actor
-- x,y in map tiles (not pixels)
function make_actor(x,y,src)
	local a={
		id=flr(rnd(256)),
		x=x,
		y=y,
		dx=0,
		dy=0,
		acc=0.02,
		frame=0,
		inertia=0.6,
		bounce=1,
		hp=1,
		contact_t=0,
		path={},
		path_i=0,
		move_t=0,
		seek_t=0,
		seek_dly=8,
		hit_t=0,
		can_fire=false,
		fire_t=0,
		fire_dly_t=0,
		w=0.4,
		h=0.4,
		los_t=0,
		los_dist=64,
		angle=0,
		facing=0, -- trig order e/n/w/s
		side=bad_side,
		draw=draw_actor,
		update=npc_update,
		die=die_actor,
		hit=hit_actor}
	if src then
		for k,v in pairs(src) do
			a[k]=v
		end
	end
	add(actors,a)
	if(a.init) a:init()
	return a
end

function move_actor(a)
	if a.update then
		a:update()
	end

 -- static? no collision check
	if bor(a.dx,a.dy)==0 then
		zbuf_write(a)
		return
	end
	local touch=false
 if not solid_a(a,a.dx,0) then
  a.x+=a.dx
 else
  -- otherwise bounce
  touch=true
  a.dx*=-a.bounce
  sfx(2)
 end

 -- ditto for y
 if not solid_a(a,0,a.dy) then
  a.y+=a.dy
 else
 	touch=true
  a.dy*=-a.bounce
  sfx(2)
 end
 
 if touch and a.touch then
 	a:touch()
 end
 
 -- apply inertia
 a.dx*=a.inertia
 a.dy*=a.inertia
 
 a.frame+=abs(a.dx)*4
 a.frame+=abs(a.dy)*4

 zbuf_write(a)
end

function draw_actor(a,sx,sy)
	if a.safe_t and a.safe_t>time_t and band(time_t,1)==0 then
		return
	end
	
	local sw,sh=max(1,flr(2*a.w+0.5)),max(1,flr(2*a.h+0.5))
	sx,sy=sx-4*sw,sy-4*sh
	-- shadow
	palt(14,true)	
	spr(16,sx,sy+7)
	palt(14,false)	
	-- hit effect
	local tcol=a.palt or 14
	if a.hit_t>time_t then
		memset(0x5f00,0xf,16)
		pal(tcol,tcol)
 	end
 	local s,flipx,flipy=a.spr,false,false
 	if a.frames then
 		local spr_options=(#a.frames==3 and face3strip or face1strip)[a.facing+1]
		local frames=a.frames[spr_options.strip or 1]
		s=frames[flr(a.frame%#frames)+1]
		flipx,flipy=spr_options.flipx,spr_options.flipy
	end
	-- actor
	palt(tcol,true)
	spr(s,sx,sy,sw,sh,flipx,flipy)
	palt(tcol,false)
	pal()
 palt(0,false)
 palt(14,true)
	local wp=a.wp
	if wp and wp.sx then
		local u,v=cos(a.angle),sin(a.angle)
		-- recoil animation
		local f=-mid(a.fire_t-time_t,0,8)/4
		rspr(wp.sx,wp.sy,sx+4*u+f*u,sy+4*v+f*v,1-a.angle)
	end
	palt(14,false)

 --[[
	local c,n=0,0
	cmap_iterator(a.x,a.y)
	local a2=cmap_next()
	while a2 do
  if a2!=a then
   local dx,dy=a.x-a2.x,a.y-a2.y
   if abs(dx)<(a.w+a2.w) and
      abs(dy)<(a.h+a2.h)
   then
   	c+=1
   end
   n+=1
  end
		a2=cmap_next()
 end
	print(c.."/"..n,sx+1,sy-8,0)
	print(c.."/"..n,sx,sy-8,7)
 ]]
end

-- player actor
function make_plyr()
	plyr_score=0
	plyr_playing=true
	plyr_hpmax=8
	plyr=make_actor(18,18,{
		acc=0.05,
		hp=plyr_hpmax,
		side=good_side,
		-- todo: rename to strips
		frames=plyr_frames,
		wp=weapons.uzi,
		ammo=weapons.uzi.ammo,
		safe_t=time_t+30,
		die=plyr_die,
		update=nop
	})
	return plyr
end

function control_player()
 if plyr_playing then
		local wp,angle=plyr.wp,plyr.angle
	 -- how fast to accelerate
	 local dx,dy=0,0
	 if(btn(0)) plyr.dx-=plyr.acc dx=-1 angle=0.5
	 if(btn(1)) plyr.dx+=plyr.acc dx=1 angle=0
	 if(btn(2)) plyr.dy-=plyr.acc dy=-1 angle=0.25
	 if(btn(3)) plyr.dy+=plyr.acc dy=1 angle=0.75
		if(bor(dx,dy)!=0) angle=atan2(dx,dy)
		
		if wp and btn(4) and plyr.lock_dly<time_t then
			if plyr.ammo>0 then
				plyr.fire_t=time_t+8
				plyr.lock_dly=time_t+wp.dly
				make_blt(plyr,wp)
				if wp.shk_pow then
					local u=face2unit[plyr.facing+1]
					plyr.dx-=0.05*u[1]
					plyr.dy-=0.05*u[2]
					cam_shake(u[1],u[2],wp.shk_pow)
				end
			end
		elseif plyr.lock_dly<time_t then
			plyr.facing=flr(8*angle)
			plyr.angle=angle
		end
	end
	-- play a sound if moving
	-- (every 4 ticks)
 
 if (abs(plyr.dx)+abs(plyr.dy)>0.1 and (time_t%4)==0) then
  sfx(1)
 end 
 
 cam_track(plyr.x,plyr.y)
end

function next_level()
	time_t=0
	actors={}
	make_level(cur_level)
	add(actors,plyr)
	
	local lvl=levels[cur_level]
	if lvl.builtin then
		plyr.x,plyr.y=lvl.plyr_pos[1]+0.5,lvl.plyr_pos[2]+0.5
	else
		local r=rooms[1]
		plyr.x,plyr.y=r.x+r.w/2,r.y+r.h/2
	end
	plyr.lock_dly=0
	plyr.dx,plyr.dy=0,0
	plyr.fire_t=0
	plyr.hit_t=0
	plyr.safe_t=time_t+30
	cam_track(plyr.x,plyr.y)
end

-- game loop
function _update60()
	time_t+=1
	futures_update(before_update)
	
	pause_t-=1
	if(pause_t>0) return
	pause_t=0
	
	-- todo: update vs clear
	cmap_clear(actors)
	zbuf_clear()
	control_player(plyr)
	
	foreach(actors,move_actor)
	foreach_update(blts)
	foreach_update(parts)
	cam_update()
end

function _draw()
	local lvl=levels[cur_level]
 cls(lvl.bkg_col)
	local cx,cy=lvl.cx or 0,lvl.cy or 0
	local sx,sy=64-cam_x+8*cx,64-cam_y+8*cy-4
	palt()
	map(cx,cy,sx,sy,level_cw,level_ch,1)
	zbuf_draw(zbuf[1])
	zbuf_draw(sort(zbuf[2]))
	zbuf_draw(zbuf[3])
	palt()
 
	if lvl.borders then
		pal(10,lvl.borders[1])
		pal(9,lvl.borders[2])
		pal(1,lvl.borders[3])
	end
 map(cx,cy,sx,sy,level_cw,level_ch,2)
	pal()
	if(lvl.shader) lvl.shader()
	
	futures_update(after_draw)	

	rectfill(1,1,34,9,0)
	rect(2,2,33,8,6)
	local hp=max(0,plyr.hp)
	rectfill(3,3,flr(32*hp/plyr_hpmax),7,8)
	txt_options(false,0)
	txt_print(hp.."/"..plyr_hpmax,12,3,7)

	palt(14,true)
	palt(0,false)
	spr(plyr.wp.icon,2,10)
	txt_print(plyr.ammo,14,12,7)

	txt_print(stat(1),2,120,7)
end

function _init()
	cls(0)
	cur_level,cur_loop=7,1
	plyr=make_plyr()
	next_level()
end
__gfx__
00000000e000000ee0000000e000000ee000000ee000000ee000000e3333333333333333eeeeeeeeeeeeeeeeeeeeeeeeee0000eee000000ee000000ee000000e
000000000676767006676760056676700f66ff600f66ff600f66ff603333333333333333e00e00eeeeeeeeeeeeeeeeeee066660e01111a10011111a001111110
0070070007989860057989800657989005585850055858500558585033333333333333330880870eeee99eeeeee99eee0655556001c00000011c00000111c000
000770000694047006694040056694000ff66ff00ff66ff00ff66ff033300033333333330288820eee9aa9eeee9999ee055555500ccc0c000cccc0c00ccccc00
0007700007676760057676700657676006ff66f006ff66f006ff66f0330fef0333000033e02820eeee9aa9eeee9999ee075757700cccccc00cccccc00cccccc0
007007000444444004444440044444400f66f6600f66f6600f66f660330e0e0330efef03ee020eeeeee99eeeeee99eee07575750055556500555556005555550
0000000005000050e050010ee005100ee06f0ff0e006f0f00f006f0e30ef0fe00ef00fe0eee0eeeeeeeeeeeeeeeeeeee0555555007000070e070070ee006700e
00000000000ee000e000000eeee00eeeee00e00eeee00e0ee0ee00ee3300300330033003eeeeeeeeeeeeeeeeeeeeeeee00000000e0eeee0eee0ee0eeeee00eee
e111111eee00000eee00000eee00000eeeeeeeeeeeeeeeeeeeeeeeeeeeeeeeeeeeeeeeeeeeeeeeeeeeeeeeeeeeeeeeeeee3333eeeee00eeeeeeeeeeeeee00eee
11111111e0999aa0e09999a0e0999990eeeeeeeeeeeeeeeeeeeeeeeeeeeeeeee000eeeee777eeeeeeeeeeeeeeeeeeeeee377773eee0370eeee0000eeee0370ee
e111111e099414100999414009999410eeeeeeeeeeeeeeeee0000000e77777770bb0000070077777eee33eeeeee33eee37777773e03bb70ee03bb70eee0370ee
eeeeeeee094444400994444009994440ee00000eee77777ee0b333b0e700000703b6606070000707ee3773eeee3333ee37777773e03bbb0e03bbbb70ee03b0ee
eeeeeeee044455500444455004444450ee000eeeee707eeee0113110e70000070335505070000707ee3773eeee3333ee37777773e03bbb0e03bbbbb0ee03b0ee
eeeeeeee0333bab003333ba0033333b0eee0eeeeeee7eeeee0000000e77777770550000070077777eee33eeeeee33eee3777777303bbbbb003bbbbb0e03bbb0e
eeeeeeee05000050e050050ee005500eeee0eeeeeee7eeeeeeeeeeeeeeeeeeee0660eeee7007eeeeeeeeeeeeeeeeeeeee377773e03bbbbb003bbbbb003bbbbb0
eeeeeeeee0eeee0eee0ee0eeeee00eeeeeeeeeeeeeeeeeeeeeeeeeeeeeeeeeee0000eeee7777eeeeeeeeeeeeeeeeeeeeee3333ee000000000000000000000000
ee00000eee0000eeee0000eeee0000eeeeeeeeeeeeeeeeeeeeeeeeeeeeeeeeeeeeeeeeeeeeeeeeeeeeeeeeeeee7777eeeeeeeeeee000000ee000000ee000000e
e0bbbbb0e0999a0ee099aa0ee0999a0eeeeeeeeeeeeeeeeeeeeeeeeeeeeeeeeeeeeeeeeeeeeeeeeeeeeeeeeee733337eee00eeee022898900228898002288890
e0777770099999a009999aa0099999a0ee000000ee777777eeee0e0eeeee7e7eeeeeeeeeeeeeeeeeeeeaaeee73333337e0e00eee0228a8a002288a80022888a0
e0373730099999a009999aa0099999a0e0496660e7000007ee001010ee770707e0000000e7777777eea77aee73333337ee0670ee022888800228888002288880
e0353530044444400444444004444440e0445550e7000007e055c1c0e70000070046666077000007eea77aee73333337ee0560ee022767600228767002288760
e033333003333bb00333bbb003333bb0e0400000e7077777e0501010e70707070410000070077777eeeaaeee73333337eee00eee022686800228686002288680
e0533350050000500500000000000050ee0eeeeeee7eeeeeee0e0e0eee7e7e7ee00eeeeee77eeeeeeeeeeeeee733337eeeeeeeee02000020e020010ee002100e
ee00000ee0eeee0ee0eeeeeeeeeeee0eeeeeeeeeeeeeeeeeeeeeeeeeeeeeeeeeeeeeeeeeeeeeeeeeeeeeeeeeee7777eeeeeeeeee00eeee00ee0ee0eeeee00eee
ee00000eee0000eeee0000eeee0000eeeeeeeeeeeeeeeeeeeeeeeeeeeeeeeeee0000000000000000eeeeeeee0082018fe00ee00ee0e0eeeee0e0eeeeeeeeeeee
e0666660e0999a0ee0999a0ee0999a0eeeeeeeeeeeeeeeeeeeeeeeeeeeeeeeee0000000000000000ee88eeee10941d9a04900490090900ee0909000eeeeeeeee
e0777770094141a0091414a0094141a0ee00000eee77777eee000000ee7777770000000000000000e000000e21a92ea7044848400dd8480e0dd84540eeeeeeee
e0dd8dd0094444900944449009444490e076670ee700007ee03bb660e70000070000000000000000e088777031b33bb6044909400d4454400d447070eeeebbee
e0d888d0044555400455544004455540e055000ee700777e0453b000700007770000000000000000e055667045c149c7044444400447070e0441110eeebbbbbe
e0d686d0033babb00339bbb0033babb0e050eeeee707eeee04400eee70077eee0000000000000000e000000e51d156d604444440044444400447070eee3bbb3e
e0dd6dd005000050000000b003000000ee0eeeeeee7eeeeee00e0eeee77e7eee0000000000000000ee88eeee65e267ef050000500404004004044440eee333ee
e0000000e0eeee0eeeeeee0ee0eeeeeeeeeeeeeeeeeeeeeeeeeeeeeeeeeeeeee0000000000000000eeeeeeee76fd77f7000ee000e0e0ee0ee0e0000eeeeeeeee
444444444444444404040404444444444444444444444444777777777777777777777677777677775c775c5c76666667dddddddddddddddd121212eed2dddddd
44444444449944444040404044444444444444444940044077777777777777777667777777657777ccc7c7c565151516ddddddddd1eddddd21ee21de20ddd2ed
44b4b4444549544404040404494444444444444450450945777777777766667775577777765777771cc7c77c71515177ddddddddd11ddddd11dde212ddd0d02d
435b5344445544444040404045444494444444440444504477777777765555777777777675677777c111ccc565151777dddddddddddddddd21dde121dd02dd0d
453535444444444404040404444444544444444445094544777777777555556777777777775677775c5cc77c51515667ddddddddddddeedd12111212d02d0ddd
44555444444444444040404044494444444444444450949477777777775555577777677777657777c5c5c1c775151557ddddddddddd12e1d2121de21dd0dd0dd
44444444444444440404040444454444444444444440040477777777777755577777777777577777515c7ccc77515717dddddddddddd11dd12121d12d2dd02d0
44444444444444444040404044444444444444440445544477777777777777777777777777777777c115c7c577777777dddddddddddddddd2121212100dd2ddd
ee2222eeeeeeeeee2eeeeee2eee00eeeeee00eee66666666555555555555555555666655375555753131313135353535dddddddd000000001111111111111111
e2eeee2eee2222eeeeeeeeeee00bb0eee00bb00e66666566555555555555554556000065567777631313131353777753d6d00dd0000000005151515171717171
2ee22ee2e2eeee2eee2222ee0b05300ee07bb70e6666666655555555555555556016610635666655313131313700007510d106d1000000001515151517171717
2e2ee2e2e2e22e2eee2ee2ee030350b0e037730e665666665555555555555555606556065355555313131313560000630ddd10dd000000005555555577777777
2e2ee2e2e2e22e2eee2ee2eee0353530e033330e66666666555555555445555560611606375555753131313136222065d106d1dd000000005555555577777777
2ee22ee2e2eeee2eee2222eeee03500ee033330e66666666555555555445555560166106567777631313131355eee653dd106d6d000000005555555577777777
e2eeee2eee2222eeeeeeeeeeee0530eee003300e66666566555555555555545516000061356666553131313135225535ddd00d0d000000005555555577777777
ee2222eeeeeeeeee2eeeeee2ee0000eeeee00eee666666665555555555555555516666155355555313131313532253530dd11ddd000000005555555577777777
666166669995999999000009906000606660666600000000dddd11116666666667676666ddddd11d6dddddd65555555599959999999599995555555544444444
661516664495444440445440402222206605066611010111dddd11116555555665656666dddd11116dd77dd6111100004aaaa774449544445555555544444444
615551665555555550095900508000806666666610111011dddd11116000000665656666dddd11116d7667d6111100005acccc75555555555454545447444744
155555169999959990440440908080800066606655555556dddd111160b0280665656666dddd111d6d6666d6dddd11119a333ca9999995994444444441676144
6555556644449544409565904088888065600566655555661111dddd6000000665656666d1dddddd6d5665d61111dddd4a3333a4444495444444444444777444
6655566655555555500454005088088066655666665556661111dddd6677776665656666111ddddd6dd55dd61111dddd5aaaaaa5555555554444444444161444
6665666699959999909959909020502066656666666566661111dddd66666666656566661111dddd6dddddd61111dddd92212229999599994444444444444444
6666666644954444400000004001110066666666666666661111dddd6666666660606666dd1ddddd667777661111dddd44954444449544444444444444444444
aaaaaaaaaaaaaaaaaaaaaaaaaaaaaaaaaaaaaaaaaaaaaaaaaaaaaaaaaaaaaaaa9111111991111111911111199111111111111119111111111111111911111111
a111111aa1111111a111111aa11111111111111a111111111111111a111111119111111991111111911111199111111111111119111111111111111911111111
91111119911111119111111991111111111111191111111111111119111111119111111991111111911111199111111111111119111111111111111911111111
91111119911111119111111991111111111111191111111111111119111111119111111991111111911111199111111111111119111111111111111911111111
91111119911111119111111991111111111111191111111111111119111111119111111991111111911111199111111111111119111111111111111911111111
91111119911111119111111991111111111111191111111111111119111111119111111991111111911111199111111111111119111111111111111911111111
91111119911111119111111991111111111111191111111111111119111111119111111991111111911111199111111111111119111111111111111911111111
99999999999999999111111991111111999999999999999911111119111111119999999999999999911111199111111199999999999999991111111911111111
eeeeeeeeee88eeeeeeeeeeee55555555555555555555555000555555ffffffffccccccccccccccccffffffffffffffffcccc00000000ccccfffaafff00000000
ee0000eee22ee22eeeeeeeee55555550005555555555550eee055555ffffffffccccccccccccccccffffffffffffffffccc0666576660cccfff99fff00000000
e07bb70ee8eee28eeee3eeee5555550eee05555555555502e2055555ffffffffcccccc0000ccccccffffffffffffffffccc0666666660cccfff88fff00000000
e0b77b0eeeeeeeee3eeb2ee355555502e20555555555550070055555ffffffffccccc0eee70cccccffffffffffffffffccc0777777770cccfff00fff00000000
e03bb30ee8ee8ee8ebe2eebe5555550070055555555555010105555500ffff00cccc02eee7e0cccc0000000000000000ccc0555555550ccc0000000000000000
e0b77b0eeee888e2eeeeeeee55555501010555555555550111055555c000000ccc6002eee7e006ccccccccc00cccccccccc0555555550cccccc00ccc00000000
e03bb30eeee28eeeee3eee3e55555011111055555555501111105555c1cccc1ccc6602eee7e066ccccccccc00cccccccccc0555555550ccccc0000cc00000000
ee0000eeeeeeeeeeeb2eeeeb55000122122100555550012222210005cccccccccc5502eee7e055ccccccccc00cccccccccc0066666600cccc060060c00000000
0000e000eeeeeeee0000000050222211111222055502221111122220cc0000cccc1102eee7e011ccccccccc00ccccccccccc06655660ccccc071170c00000000
0b700bb0eaaaaaae0000000055000122222100205020012222210005c0bbbb0ccccc02eee7e0ccccccccccc00cccccccccc0665bb5660cccc057750c00000000
0bb0bb30e919119e00000000502221eeeee12205550221eeeee12220c0bbbb0ccc60020000e006ccccccccc00cccccccccc066bbbb660cccc055550c00000000
0bbbb30ee999999e000000005500028fef8200205020028fef820005c077770ccc660025620066ccccccccc00cccccccccc066bbbb660cccc055550c00000000
0bbbbb0ee911919e0000000050222122f221220555022122f2212220c033330ccc550256762055ccccccccc00ccccccccccc06666660ccccc100001c00000000
03b03bb0eee55eee0000000050200070007000205020007000700020c033330ccc110256762011ccccccccc00cccccccccc1100000011ccccc1111cc00000000
033003b0eee99eee0000000055011101110110205020110111011105cc1111cccccc00567600ccccccccccc00cccccccccc1105555011ccccccccccc00000000
0000e000eee99eee0000000055551111111111055501111111111555cccccccccccc1156760cccccccccccc00ccccccccccc11000011cccccccccccc00000000
eee0ee0eeeee0eeeee0ee0eeeeeeee0000eeeeeeeeeeeeeeeeeeeeeecccccccccccccc56671cccccccccccc00cccccccccc7e222222e7cccccccccc000000000
e00b00b00000b00ee0b00b0eeeee00666600eeeeeeeeeeeeeeeeeeee777777777777775005777777777777700777777777777777777777777777777000000000
0b0b0bb00bb0b0b00bbb0b0eeee0666666660eeeeeeeeeeeeeeeeeee111111111111115005111111111111100111111111152222222251111111111000000000
0bbbbbb00bbbbbb00bbbbbb0eee0666666660eeeeeeeeeeeeeeeeeee111111111111111551111111111111100111111111152222222251111111111000000000
0bbb33300bbbb3300bbbbb30ee056666666650eeeeeeeeeeeeeee55e111111111111111111111111111111100111111111152222222251111111111000000000
0bbbbbb00bbbbbb00bbbbbb0e06577666677560ee0eeeeeeeeee000e000000000000000000000000000000000000000000055555555550000000000000000000
0b0000b0e0b0030e000b3000056055777755065005e00e5e66eeee50cccccccccccccc0000ccccccccccccc00cccccccccc7eeeeeeee7ccccccccccc00000000
00eeee00ee0ee0eeeee00eee0560005555000650eee6ee5e6000eeeeccccccccccccccccccccccccccccccc00cccccccccc7eeeeeeee7ccccccccccc00000000
eeeeeeeeeeeeeeee000000000556000000006550eeee00ee0500eeeeccccccccccccccccffffffffccccccc00cccccccccc7eeeeeeee7ccc6667eeeeeeee7666
eeeeeeeeeeeeeeee000000000555660000665550eeee05eeeeeeeeee7777777777777777ffffffff777777700777777777777777777777776617eeeeeeee7666
0eeeeeeee0eeeeee00000000055555666655555005eeeeeeeeeeeeee1111111111000111ffffffff111111100111111111152222222251116157eeeeeeee7166
e0eee0ee0eeee0ee00000000055555555555555006ee5ee5eeeeeeee1111111110567011ffffffff111111100111111111152222222251111557eeeeeeee7516
0ee00f0ee0e00f0e00000000e05550505055550ee06eeeeeeeeeee0e1111111110567011ffffffff111111100111111111152222222251116557eeeeeeee7566
0e05580e0e05580e00000000ee055151515550ee500eeeeeee5e655e0000000000576000ffffffff000000000000000000000000000000006657eeeeeeee7666
e0555550e055555000000000eee0055555500eee555ee556eeeee50efffffffff00650ffffffffffffffffffffffffffffffffffffffffff6667eeeeeeee7666
ee00000eee00000e00000000eeeee000000eeeeeeeeee0000eeee00effffffffff000fffffffffffffffffffffffffffffffffffffffffff6667eeeeeeee7666
eeeeeeeeeeeeeeeeeeeeeeeeeeeeeeeeeeeeeeeeeeeeeeeeeeeeeeeeeeeeeeeeeeeeeeeeeeeeeeeeeeeeeeeeeeeeeeee00000000000000000000000000000000
eeeeeeeeeeeeeeeeeeeeeeeeeeeeeeeeeeeeeeeeeeeeeeeeeeeeeeeeeeeeeeeeeeeeeeeeeeeeeeeeeeee1eeeeeeeeeee00000000000000000000000000000000
eeeeeeeeeeeeeeeeeeeee777777eeeeeeeeeeeeeeeeeeeeeeeee9999eeeeeeeeeeee1111eeeeeeeeeeeee1eeeeeeeeee00000000000000000000000000000000
eeeeeee00eeeeeeeeee7777777777eeeeeeeeeeeeeeeeeeeeee9aaa99eeeeeeeeee199911eeeeeeeee11eeeeeeeeeeee00000000000000000000000000000000
eeeee000000eeeeeeee7777777777eeeeeeeee9999eeeeeeee9aa7799999eeeeee199aa111111eeeee1eeeeeeeeeeeee00000000000000000000000000000000
eeee00000000eeeeee777777777777eeeeeee9aaa99eeeeeee9a79999aaa9eeeee19a111111991eeeeee1eeeeeeeeeee00000000000000000000000000000000
eeee00000000eeeeee777777777777eeeeee9aa77999eeeeee9a7999977aa9eeee19a111e11aa91eeeeeeeeee1eee1ee00000000000000000000000000000000
eee0000000000eeeee777777777777eeeeee9a799999eeeeee9999999997a9eeee1111eeeee1a91eeeeee1e11eeeeeee00000000000000000000000000000000
eee0000000000eeeee777777777777eeeeee9a799999eeeeeee999999997a9eeeee111eeeeeee91eeeeeeee11e11eeee00000000000000000000000000000000
eeee00000000eeeeee777777777777eeeeee99999999eeeeeee9a799999999eeeee1911eeeeee11eeeee1eeeee11eeee00000000000000000000000000000000
eeee00000000eeeeee777777777777eeeeeee999999eeeeeeee9a79999999eeeeee19a11eeee11eeeeeeeeeeeeeeeeee00000000000000000000000000000000
eeeee000000eeeeeeee7777777777eeeeeeeee9999eeeeeeeee9aa779999eeeeeee119aa11e11eeeee1eeee1eeeee1ee00000000000000000000000000000000
eeeeeee00eeeeeeeeee7777777777eeeeeeeeeeeeeeeeeeeeeee9aaa99eeeeeeeeee11111eeeeeeeee11eeeeeeeeeeee00000000000000000000000000000000
eeeeeeeeeeeeeeeeeeeee777777eeeeeeeeeeeeeeeeeeeeeeeeee9999eeeeeeeeeeee111eeeeeeeeeeee1eeeeeeeeeee00000000000000000000000000000000
eeeeeeeeeeeeeeeeeeeeeeeeeeeeeeeeeeeeeeeeeeeeeeeeeeeeeeeeeeeeeeeeeeeeeeeeeeeeeeeeeeeeeeeeeeeeeeee00000000000000000000000000000000
eeeeeeeeeeeeeeeeeeeeeeeeeeeeeeeeeeeeeeeeeeeeeeeeeeeeeeeeeeeeeeeeeeeeeeeeeeeeeeeeeeeeeeeeeeeeeeee00000000000000000000000000000000
00000000000000000000000000000000000000000000000000000000000000000000000000000000000000000000000000000000000000000000000000000000
00000000000000000000000000000000000000000000000000000000000000000000000000000000000000000000000000000000000000000000000000000000
00000000000000000000000000000000000000000000000000000000000000000000000000000000000000000000000000000000000000000000000000000000
00000000000000000000000000000000000000000000000000000000000000000000000000000000000000000000000000000000000000000000000000000000
00000000000000000000000000000000000000000000000000000000000000000000000000000000000000000000000000000000000000000000000000000000
00000000000000000000000000000000000000000000000000000000000000000000000000000000000000000000000000000000000000000000000000000000
00000000000000000000000000000000000000000000000000000000000000000000000000000000000000000000000000000000000000000000000000000000
00000000000000000000000000000000000000000000000000000000000000000000000000000000000000000000000000000000000000000000000000000000
00000000000000000000000000000000000000000000000000000000000000000000000000000000000000000000000000000000000000000000000000000000
00000000000000000000000000000000000000000000000000000000000000000000000000000000000000000000000000000000000000000000000000000000
00000000000000000000000000000000000000000000000000000000000000000000000000000000000000000000000000000000000000000000000000000000
00000000000000000000000000000000000000000000000000000000000000000000000000000000000000000000000000000000000000000000000000000000
00000000000000000000000000000000000000000000000000000000000000000000000000000000000000000000000000000000000000000000000000000000
00000000000000000000000000000000000000000000000000000000000000000000000000000000000000000000000000000000000000000000000000000000
00000000000000000000000000000000000000000000000000000000000000000000000000000000000000000000000000000000000000000000000000000000
00000000000000000000000000000000000000000000000000000000000000000000000000000000000000000000000000000000000000000000000000000000
__gff__
0000000000000000000000000000000000000000000000000000000000000000000000000000000000000000000000000000000000000000000000000000000001010501010101010101050101010501010101008201010101050505010101010105050501010105050105010501010182828282828282828282828282828282
0000000000000000000000000000000000000000000000000000000000000000000000000000000000000000000000000000000000000000000000000000010100000000000000000000000000000000000000000000000000000000000000000000000000000000000000000000000000000000000000000000000000000000
__map__
0000000000000000000000000000000045454545454500007f7f7f7f7f7f7f7f7f7f7f7f7f7f00000000000000000000000000000000000000000000000000000000000000000000000000000000000000000000000000007f7f7f7f7f7f7f7f7f7f7f7f0000007f7f7f7f7f7f7f7f7f7f7f7f7f7f7f7f7f7f00000000000000
005c5c5c5c5c5c5c5c5c5c5c5c00000045515151454500007f7f7d7d7d7d7d7d7d7d7d7d7f7f00000000000000000000000000000000000000000000000000000000000000000000000000000000000000000000000000007f7f7d7d7d7d7d7d7d7d7f7f0000007f7f7d7d7d7d7d7d7d7d7d7d7d7d7d7d7f7f00000000000000
004e4e4e4e4e4e4e4e4e4e4e4e00010050424242524500007f7f636161616161616161637b7f00000000000000000000000000000000000000000000000000000000000000000000000000000000000000000000000000007f7e42424242424242427b7f0000007f7e63616161616161616161616161637b7f00000000000000
004c4c4c4c85864c4c4c4c010101010060434343524500007f7e656565656565656565657b7f00000000000000000000000000000000000000000000000000000000000000000000000000000000000000000000000000007f7e6e6e6e6e6e6e6e6e7b7f0000007f7e65656565656565656565656565657b7f00000000000000
004c3d4c4c95964c4c4d2d010100000042444444524500007f7e6460608b8c8d8e6060607b7f00000000000000000000000000000000000000000000000000000000000000000000000000000000000000000000000000007f7e44444444444444447b7f0000007f7e60646064606060646064606460607b7f00000000000000
004c4c4d4c4c4d4c4c4c014c4c00000043444444524500007f7e6060609b9c9d9e6060607b7f00000000000000000000000000000000000000000000000000000000000000000000000000000000000000000000000000007f7e4441444444446f447b7f0000007f7e64605555556055555555555555607b7f00000000000000
0000000000000000000000000000000044444444524500007f7e606060abacadae6060607b7f00000000000000000000000000000000000000000000000000000000000000000000000000000000000000000000000000007f7e44444444444444447b7f0000007f7e60605560555555646055555555607b7f00000000000000
0000000000000000000000000000000044444444524500007f7e606060606060606060607b7f00000000000000000000000000000000000000000000000000000000000000000000000000000000000000000000000000007f7e44444444444444447b7f0000007f7e60555555645555645564645560607b7f00000000000000
5044444444444444444463535362444444444444524500007f7e606060606060606060607b7f00000000000000000000000000000000000000000000000000000000000000000000000000000000000000000000000000007f7e44454443444440447b7f0000007f7e60646460645555556055605564607b7f00000000000000
5044444444444441635345454560444144444444524500007f7e606064606060606060607b7f00000000000000000000000000000000000000000000000000000000000000000000000000000000000000000000000000007f7e44444444444444457b7f0000007f7e606060606060bebf6060606060607b7f00000000000000
5044444440444444615151516042404444444444524500007f7e606460646060606060607b7f00000000000000000000000000000000000000000000000000000000000000000000000000000000000000000000000000007f7e44444344444444447b7f0000007f7e606064606060bebf6060606060607b7f00000000000000
5044444444444444424242424243444444444444524500007f7e606060606060606060647b7f00000000000000000000000000000000000000000000000000000000000000000000000000000000000000000000000000007f7e44444440404444447b7f0000007f7e606460646060bebf6060606060607b7f00000000000000
5044444444444444434343434344444444444444524500007f7e606060606060606060607b7f00000000000000000000000000000000000000000000000000000000000000000000000000000000000000000000000000007f7f77777777777777777f7f0000007f7e60606060606060bf6064606060607b7f00000000000000
5044444444444444444444444444444444444444524500007f7e606060606060606060607b7f00000000000000000000000000000000000000000000000000000000000000000000000000000000000000000000000000007f7f7f7f7f7f7f7f7f7f7f7f0000007f7e60606060606060606060606060607b7f00000000000000
5044444444444444444444444444446362444444524500007f7e606060606060606060607b7f00000000000000000000000000000000000000000000000000000000000000000000000000000000000000000000000000000000000000000000000000000000007f7e60606060606060606060606060607b7f00000000000000
5044444463535353536244444444446160444444524500007f7e606060606060606060607b7f00000000000000000000000000000000000000000000000000000000000000000000000000000000000000000000000000000000000000000000000000000000007f7e60606060606060606060606060607b7f00000000000000
5044444461514545456044444444444242444444524500007f7f777777777777777777777f7f00000000000000000000000000000000000000000000000000000000000000000000000000000000000000000000000000000000000000000000000000000000007f7e60606060606060606060606060607b7f00000000000000
5044444442426151604244444444444343444444524500007f7f7f7f7f7f7f7f7f7f7f7f7f7f00000000000000000000000000000000000000000000000000000000000000000000000000000000000000000000000000000000000000000000000000000000007f7e64606064606060606060606060607b7f00000000000000
5044444443434242424344444444444444444444524500000000000000000000000000000000000000000000000000000000000000000000000000000000000000000000000000000000000000000000000000000000008b8b8e8787878787878e8a8a000000007f7e60606060606060606060606060607b7f00000000000000
5044444444444343434444444444444444444444524500000000000000000000000000000000000000000000000000000000000000000000000000000000000000000000000000000000000000000000000000000000009b9b9e88898c8d88899e9a9a000000007f7e60606064646060606060606060607b7f00000000000000
4553535353535353535353535353535353535353454500000000000000000000000000000000000000000000000000000000000000000000000000000000000000000000000000000000000000000000000000000000009b9b9798999c9d9899979a9a000000007f7e60606060606060606060606060607b7f00000000000000
4545454545454545454545454545454545454545454500000000000000000000000000000000000000000000000000000000000000000000000000000000000000000000000000000000000000000000000000000000009baba7a8a9acada8a9a7aa9a000000007f7e64606064606060606464606064607b7f00000000000000
000000000000000000000000000000000000000000000000000000000000000000000000000000000000000000000000000000000000000000000000000000000000000000000000000000000000000000000000000000bbbbb8b8b8bcbdb8b8b8b7ba000000007f7e60606060606060606064606060607b7f00000000000000
000000000000000000000000000000000000000000000000000000000000000000000000000000000000000000000000000000000000000000000000000000000000000000000000000000000000000000000000000000000000000000000000000000000000007f7e60606064646060606060646060607b7f00000000000000
000000000000000000000000000000000000000000000000000000000000000000000000000000000000000000000000000000000000000000000000000000000000000000000000000000000000000000000000000000000000000000000000000000000000007f7e64606064606060606064646060607b7f00000000000000
000000000000000000000000000000000000000000000000000000000000000000000000000000000000000000000000000000000000000000000000000000000000000000000000000000000000000000000000000000000000000000000000000000000000007f7e60606060606060606060646060607b7f00000000000000
000000000000000000000000000000000000000000000000000000000000000000000000000000000000000000000000000000000000000000000000000000000000000000000000000000000000000000000000000000000000000000000000000000000000007f7e64606064606064606060606060607b7f00000000000000
000000000000000000000000000000000000000000000000000000000000000000000000000000000000000000000000000000000000000000000000000000000000000000000000000000000000000000000000000000000000000000000000000000000000007f7e60606060606060606060606464607b7f00000000000000
000000000000000000000000000000000000000000000000000000000000000000000000000000000000000000000000000000000000000000000000000000000000000000000000000000000000000000000000000000000000000000000000000000000000007f7e60606064646060606060606060607b7f00000000000000
000000000000000000000000000000000000000000000000000000000000000000000000000000000000000000000000000000000000000000000000000000000000000000000000000000000000000000000000000000000000000000000000000000000000007f7e60606060606060606060606060607b7f00000000000000
000000000000000000000000000000000000000000000000000000000000000000000000000000000000000000000000000000000000000000000000000000000000000000000000000000000000000000000000000000000000000000000000000000000000007f7f77777777777777777777777777777f7f00000000000000
000000000000000000000000000000000000000000000000000000000000000000000000000000000000000000000000000000000000000000000000000000000000000000000000000000000000000000000000000000000000000000000000000000000000007f7f7f7f7f7f7f7f7f7f7f7f7f7f7f7f7f7f00000000000000
